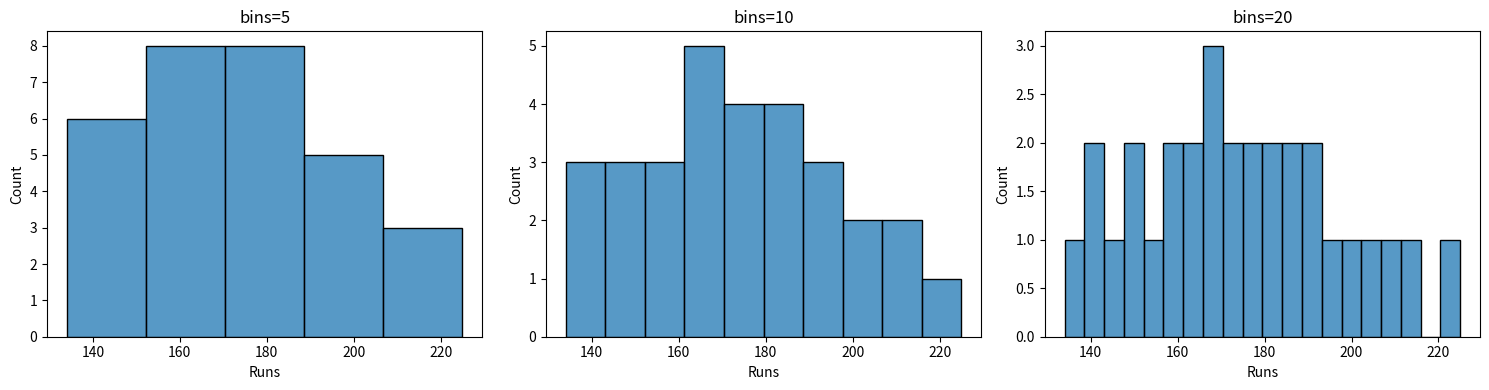

Reproduce this figure in Python.
import seaborn as sns
import matplotlib.pyplot as plt

runs = [165, 180, 142, 195, 210, 158, 172, 188, 134, 205,
        176, 160, 148, 190, 225, 170, 155, 183, 199, 168,
        145, 178, 162, 215, 150, 186, 173, 192, 140, 168]

fig, axes = plt.subplots(1, 3, figsize=(15, 4))
for ax, b in zip(axes, [5, 10, 20]):
    sns.histplot(runs, bins=b, ax=ax)
    ax.set_title(f"bins={b}")
    ax.set_xlabel("Runs")
plt.tight_layout()
plt.show()

# With bins=5 the plot is very smooth and hides detail, so you only see the overall shape.
# With bins=10 the shape is clear, with most scores between 150 and 190.
# With bins=20 the bars get thin and uneven, showing noise and small gaps in the data.
